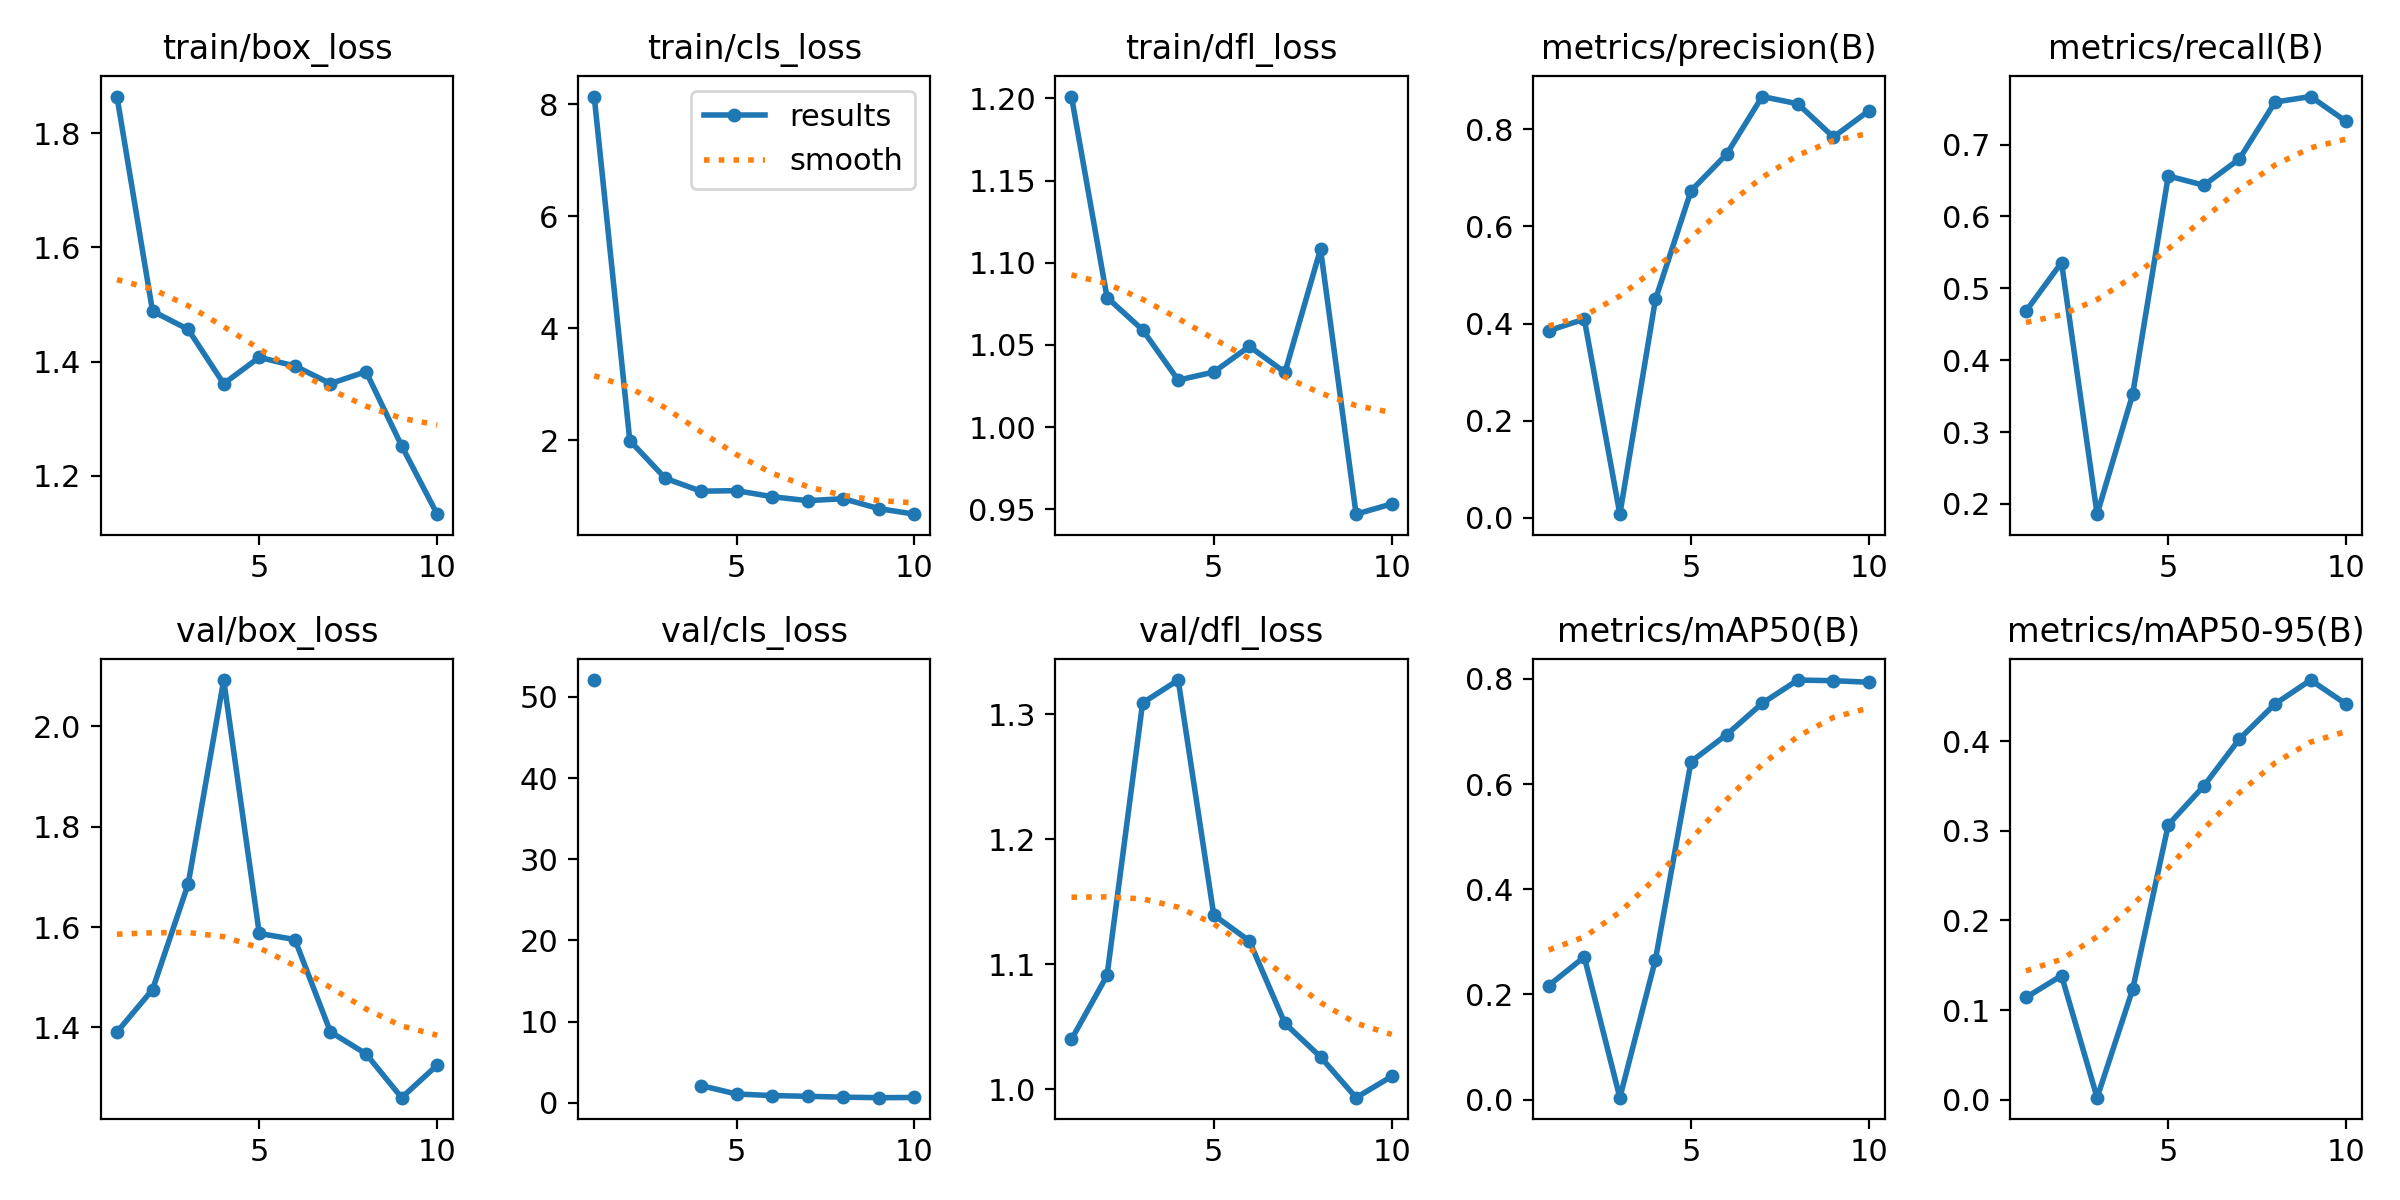

The table this chart was drawn from, first rows:
epoch, time, train/box_loss, train/cls_loss, train/dfl_loss, metrics/precision(B), metrics/recall(B), metrics/mAP50(B), metrics/mAP50-95(B), val/box_loss, val/cls_loss, val/dfl_loss, lr/pg0, lr/pg1, lr/pg2
1, 21.08, 1.864, 8.137, 1.201, 0.3853, 0.4682, 0.2169, 0.114, 1.39, 52.07, 1.04, 0.0002666, 0.0002666, 0.0002666
2, 37.76, 1.488, 1.994, 1.079, 0.4092, 0.5358, 0.2712, 0.1384, 1.475, inf, 1.091, 0.0004905, 0.0004905, 0.0004905
3, 55.71, 1.456, 1.32, 1.059, 0.00769, 0.1858, 0.00364, 0.00221, 1.685, inf, 1.309, 0.0006594, 0.0006594, 0.0006594
4, 72.92, 1.361, 1.091, 1.029, 0.4498, 0.3526, 0.2661, 0.1232, 2.092, 2.125, 1.327, 0.0007732, 0.0007732, 0.0007732
5, 89.87, 1.407, 1.1, 1.033, 0.6733, 0.6563, 0.6426, 0.3067, 1.587, 1.089, 1.139, 0.000671, 0.000671, 0.000671
6, 106.9, 1.392, 0.9923, 1.049, 0.7487, 0.6434, 0.6939, 0.3502, 1.575, 0.8959, 1.119, 0.0005611, 0.0005611, 0.0005611
7, 123.9, 1.361, 0.9212, 1.033, 0.8673, 0.6801, 0.7536, 0.4026, 1.391, 0.8047, 1.053, 0.0004511, 0.0004511, 0.0004511
8, 141.3, 1.382, 0.9567, 1.108, 0.8524, 0.7591, 0.7978, 0.4417, 1.347, 0.7003, 1.026, 0.0003411, 0.0003411, 0.0003411
9, 158.8, 1.252, 0.779, 0.947, 0.784, 0.7668, 0.7966, 0.4684, 1.26, 0.6365, 0.9932, 0.0002311, 0.0002311, 0.0002311
10, 176.1, 1.133, 0.6802, 0.9533, 0.8381, 0.7321, 0.7936, 0.4415, 1.325, 0.6602, 1.01, 0.0001211, 0.0001211, 0.0001211
